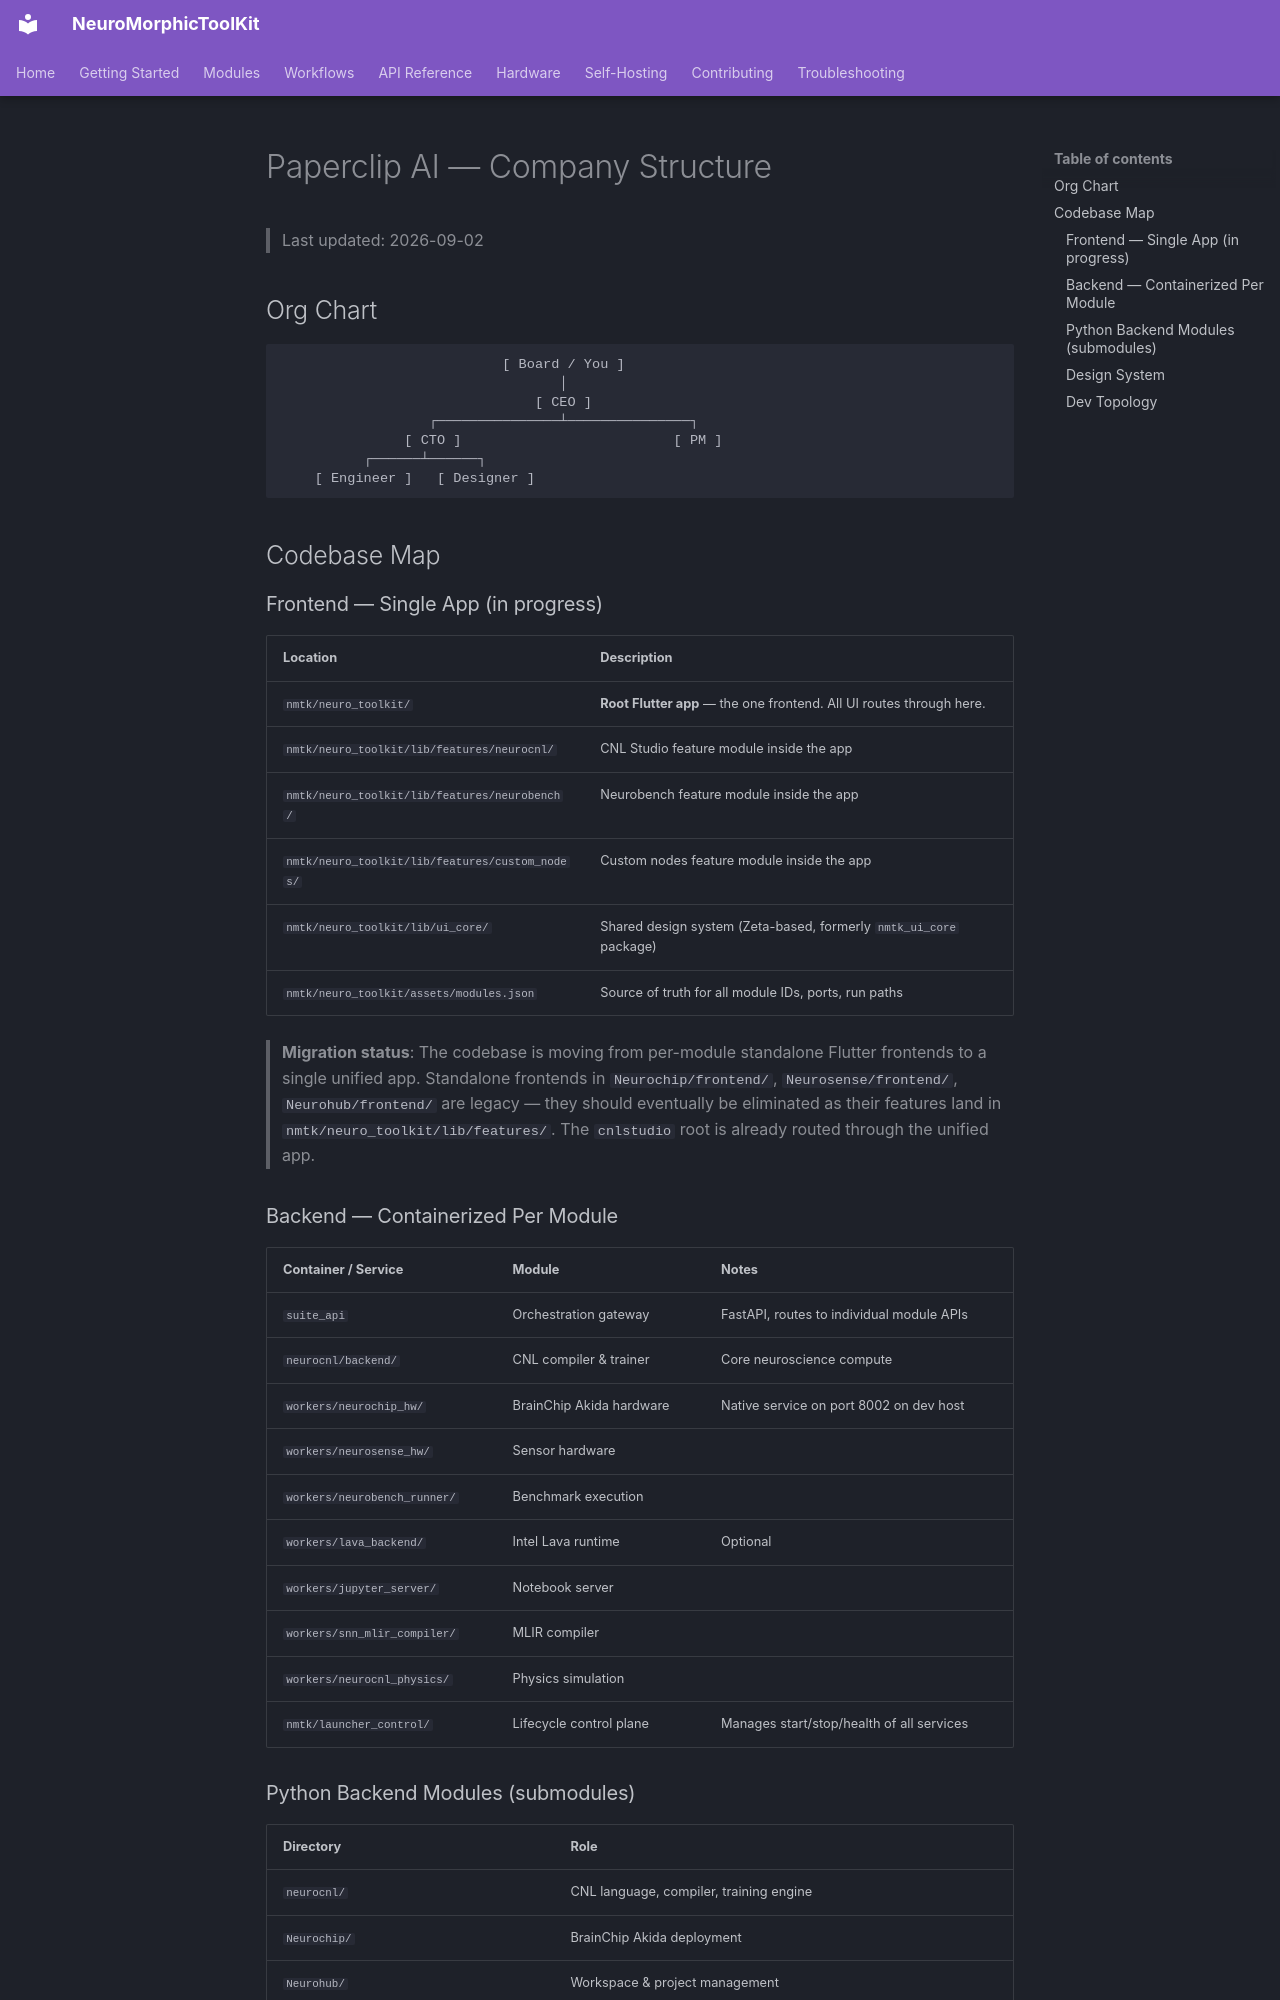

repository: Yavmarto/NeuroMorphicToolKit · page: company-structure/index.html · generator: mkdocs

# Paperclip AI — Company Structure

> Last updated: 2026-09-02

## Org Chart

```
                           [ Board / You ]
                                  │
                               [ CEO ]
                  ┌───────────────┴───────────────┐
               [ CTO ]                          [ PM ]
          ┌──────┴──────┐
    [ Engineer ]   [ Designer ]
```

## Codebase Map

### Frontend — Single App (in progress)

| Location | Description |
|---|---|
| `nmtk/neuro_toolkit/` | **Root Flutter app** — the one frontend. All UI routes through here. |
| `nmtk/neuro_toolkit/lib/features/neurocnl/` | CNL Studio feature module inside the app |
| `nmtk/neuro_toolkit/lib/features/neurobench/` | Neurobench feature module inside the app |
| `nmtk/neuro_toolkit/lib/features/custom_nodes/` | Custom nodes feature module inside the app |
| `nmtk/neuro_toolkit/lib/ui_core/` | Shared design system (Zeta-based, formerly `nmtk_ui_core` package) |
| `nmtk/neuro_toolkit/assets/modules.json` | Source of truth for all module IDs, ports, run paths |

> **Migration status**: The codebase is moving from per-module standalone Flutter frontends to a single unified app. Standalone frontends in `Neurochip/frontend/`, `Neurosense/frontend/`, `Neurohub/frontend/` are legacy — they should eventually be eliminated as their features land in `nmtk/neuro_toolkit/lib/features/`. The `cnlstudio` root is already routed through the unified app.

### Backend — Containerized Per Module

| Container / Service | Module | Notes |
|---|---|---|
| `suite_api` | Orchestration gateway | FastAPI, routes to individual module APIs |
| `neurocnl/backend/` | CNL compiler & trainer | Core neuroscience compute |
| `workers/neurochip_hw/` | BrainChip Akida hardware | Native service on port 8002 on dev host |
| `workers/neurosense_hw/` | Sensor hardware | |
| `workers/neurobench_runner/` | Benchmark execution | |
| `workers/lava_backend/` | Intel Lava runtime | Optional |
| `workers/jupyter_server/` | Notebook server | |
| `workers/snn_mlir_compiler/` | MLIR compiler | |
| `workers/neurocnl_physics/` | Physics simulation | |
| `nmtk/launcher_control/` | Lifecycle control plane | Manages start/stop/health of all services |
